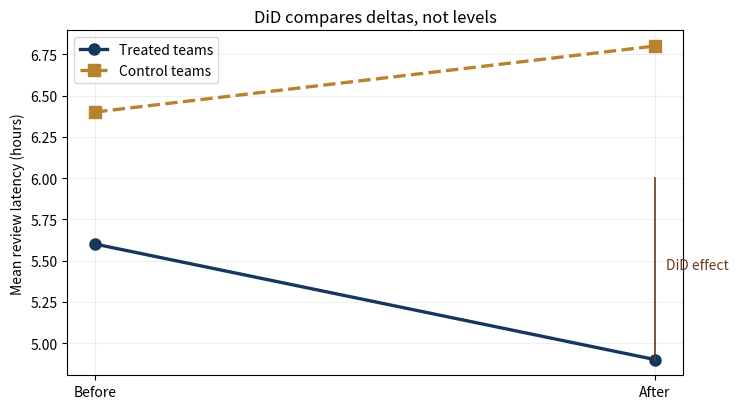

Recreate this plot in Python.
import numpy as np
import matplotlib.pyplot as plt

# Observed cell means (hours of mean review latency)
Y_T_before = 5.6
Y_T_after = 4.9
Y_C_before = 6.4
Y_C_after = 6.8

# Exposure: what fraction of assigned teams actually used the AI reviewer?
exposure_rate = 0.71

# 1. Naive before-after in the treatment group
naive = Y_T_before - Y_T_after
print(f"Naive before-after gap (treatment only): {naive:+.2f} hours "
      f"({-naive/Y_T_before:.1%} apparent improvement)")

# 2. Difference-in-differences
did = (Y_T_after - Y_T_before) - (Y_C_after - Y_C_before)
print(f"Difference-in-differences estimate:      {did:+.2f} hours")

# 3. Complier-average causal effect (Wald / IV under one-sided noncompliance)
cace = did / exposure_rate
print(f"Complier-average causal effect (CACE):   {cace:+.2f} hours "
      f"(rescaled by {exposure_rate:.2f} exposure)")

# Visualise the four-cell comparison
fig, ax = plt.subplots(figsize=(7.5, 4.2))
x = np.array([0, 1])
ax.plot(x, [Y_T_before, Y_T_after], "o-", color="#17365D", linewidth=2.4,
        markersize=8, label="Treated teams")
ax.plot(x, [Y_C_before, Y_C_after], "s--", color="#B78331", linewidth=2.4,
        markersize=8, label="Control teams")
# Draw the counterfactual control-trend line for the treated group
counterfactual_T_after = Y_T_before + (Y_C_after - Y_C_before)
ax.plot([1, 1], [Y_T_after, counterfactual_T_after],
        color="#6C371F", linewidth=1.2)
ax.annotate("DiD effect", xy=(1.02, (Y_T_after + counterfactual_T_after) / 2),
            color="#6C371F")
ax.set_xticks(x)
ax.set_xticklabels(["Before", "After"])
ax.set_ylabel("Mean review latency (hours)")
ax.set_title("DiD compares deltas, not levels")
ax.grid(True, alpha=0.2)
ax.legend()
plt.tight_layout()
plt.show()
